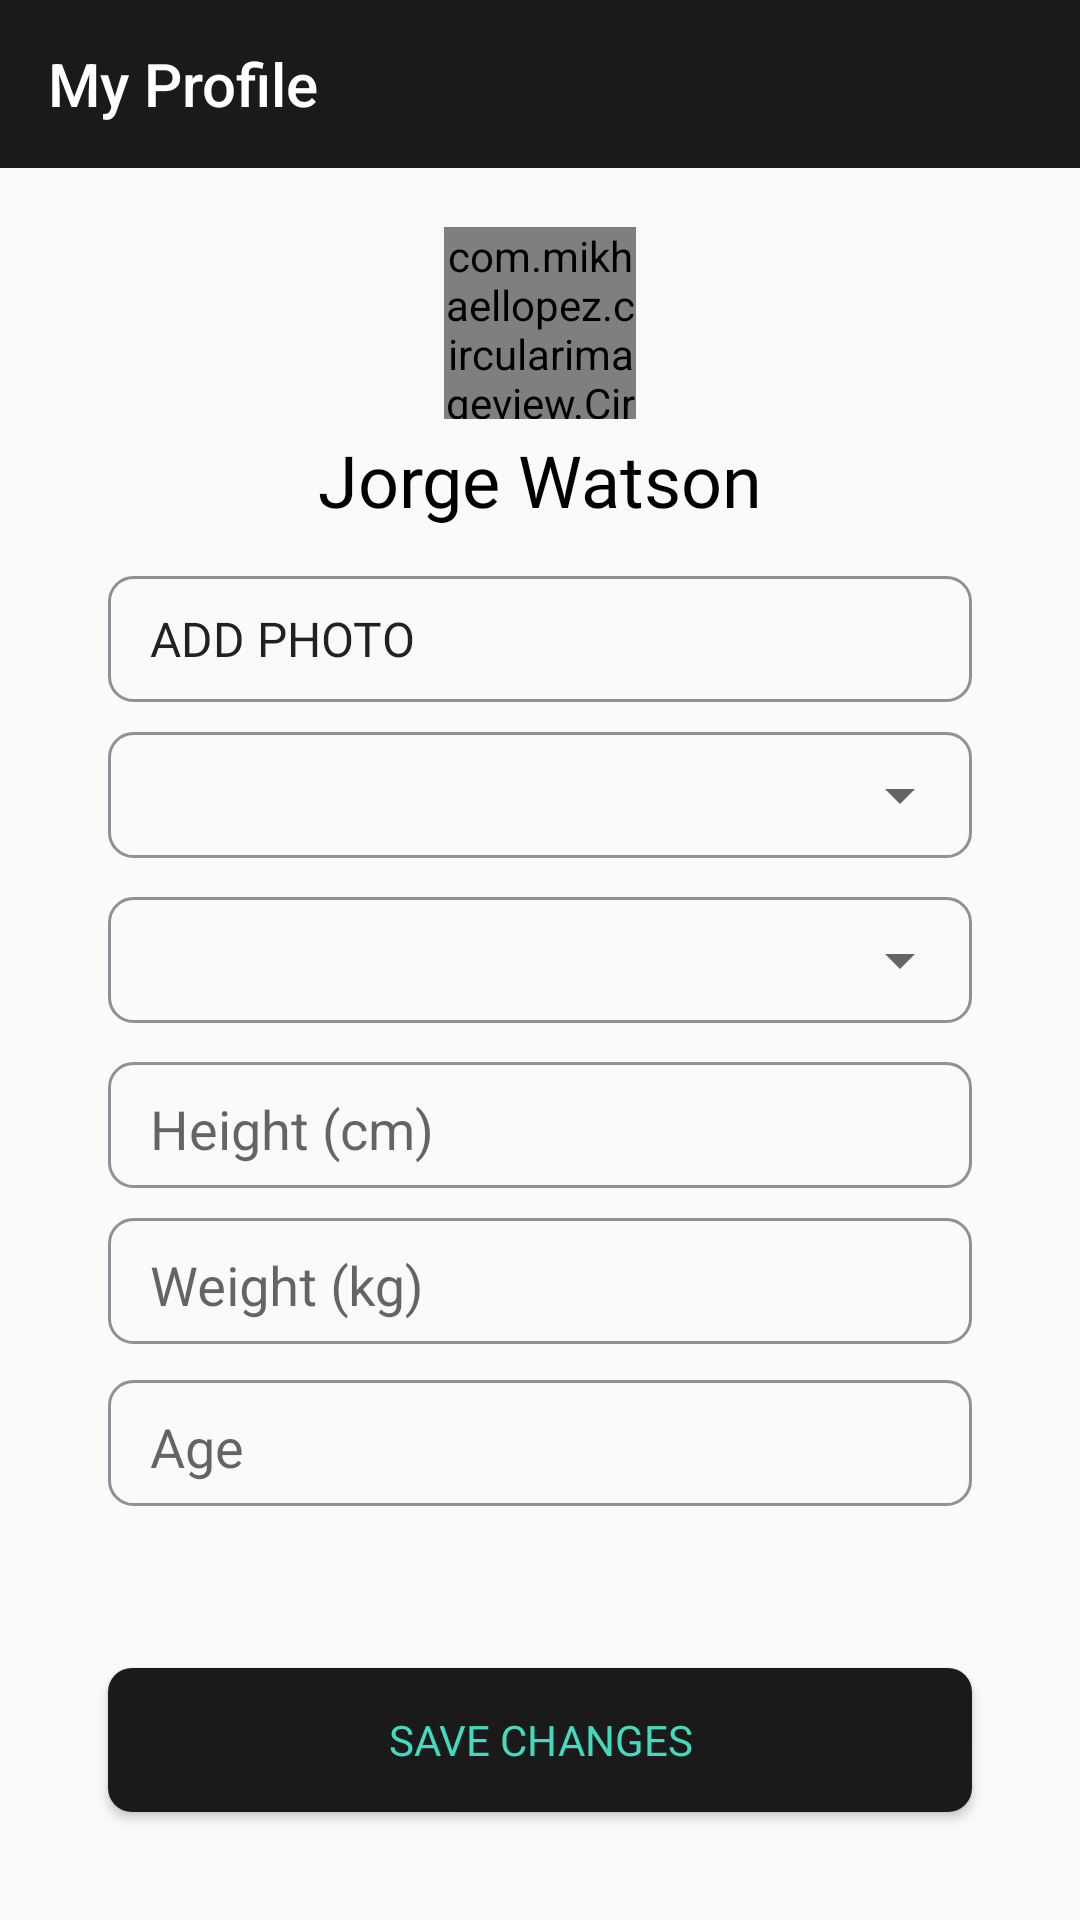

Reconstruct the res/layout file that produces this screen, plus the resources it refers to.
<!-- AndroidManifest.xml: application theme AppTheme -->
<!-- res/layout/activity_my_profile.xml -->
<?xml version="1.0" encoding="utf-8"?>
<androidx.constraintlayout.widget.ConstraintLayout xmlns:android="http://schemas.android.com/apk/res/android"
    xmlns:app="http://schemas.android.com/apk/res-auto"
    xmlns:tools="http://schemas.android.com/tools"
    android:layout_width="match_parent"
    android:layout_height="match_parent"
    tools:context=".screens.myprofile.MyProfileActivity">

    <LinearLayout
        android:id="@+id/linearLayout2"
        android:layout_width="match_parent"
        android:layout_height="match_parent"
        android:orientation="vertical">
        <androidx.appcompat.widget.Toolbar
            android:id="@+id/myProfileToolbar"
            android:layout_width="match_parent"
            android:layout_height="?attr/actionBarSize"
            android:background="@color/colorPrimary"
            android:theme="@style/ThemeOverlay.AppCompat.Dark.ActionBar"
            app:popupTheme="@style/ThemeOverlay.AppCompat.Light"
            app:title="@string/my_profile">

            <ImageView
                android:id="@+id/notificationImageView"
                android:layout_width="25dp"
                android:layout_height="25dp"
                android:layout_centerHorizontal="true"
                android:layout_centerVertical="true"
                android:layout_gravity="end"
                android:layout_marginEnd="@dimen/margin_14dp"
                android:background="@android:color/transparent"
                android:longClickable="true"
                android:onClick="goToNotificationsScreen"
                android:src="@drawable/ic_notifications_toolbar"
                android:contentDescription="@string/notification_icon" />

        </androidx.appcompat.widget.Toolbar>

    </LinearLayout>

    <com.mikhaellopez.circularimageview.CircularImageView
        android:id="@+id/avatar"
        android:layout_width="@dimen/space_64dp"
        android:layout_height="@dimen/space_64dp"
        app:layout_constraintBottom_toTopOf="@+id/accountSetupTextView"
        app:layout_constraintEnd_toEndOf="parent"
        app:layout_constraintStart_toStartOf="parent"
        app:layout_constraintTop_toTopOf="parent"
        app:layout_constraintHorizontal_bias="0.5"
        app:layout_constraintVertical_bias="0.95"
        android:src="@drawable/ic_default_avatar_round" />

    <TextView
        android:id="@+id/accountSetupTextView"
        android:layout_width="wrap_content"
        android:layout_height="wrap_content"
        android:text="@string/jorge_watson"
        android:fontFamily="@font/inter_bold"
        android:textSize="@dimen/text_24sp"
        android:textColor="@color/black"
        app:layout_constraintBottom_toTopOf="@+id/addPhotoMyProfile"
        app:layout_constraintEnd_toEndOf="parent"
        app:layout_constraintStart_toStartOf="parent"
        app:layout_constraintTop_toTopOf="parent"
        app:layout_constraintHorizontal_bias="0.5"
        app:layout_constraintVertical_bias="0.9"/>

    <com.google.android.material.textfield.TextInputLayout
        android:id="@+id/primarySportTextInputLayoutMyProfile"
        android:layout_width="@dimen/margin_0dp"
        android:layout_height="@dimen/space_42dp"
        app:layout_constraintWidth_percent="0.8"
        android:background="@drawable/text_input"
        app:layout_constraintBottom_toTopOf="@+id/secondarySportTextInputLayoutMyProfile"
        app:layout_constraintEnd_toEndOf="parent"
        app:layout_constraintStart_toStartOf="parent"
        app:layout_constraintTop_toTopOf="parent"
        app:layout_constraintVertical_bias="0.95"
        app:layout_constraintHorizontal_bias="0.5">

        <Spinner
            android:id="@+id/primarySportSpinnerMyProfile"
            android:layout_width="match_parent"
            android:layout_height="match_parent"
            android:layout_marginStart="@dimen/margin_14dp"
            android:drawSelectorOnTop="true"

            />
    </com.google.android.material.textfield.TextInputLayout>

    <Button
        android:id="@+id/addPhotoMyProfile"
        android:layout_width="@dimen/margin_0dp"
        android:layout_height="@dimen/space_42dp"
        android:text="@string/add_photo"
        android:textAlignment="textStart"
        android:paddingHorizontal="@dimen/space_14dp"
        android:fontFamily="@font/inter_semibold"
        android:textSize="@dimen/text_16sp"
        app:layout_constraintWidth_percent="0.8"
        android:background="@drawable/text_input"
        app:layout_constraintBottom_toTopOf="@+id/primarySportTextInputLayoutMyProfile"
        app:layout_constraintEnd_toEndOf="parent"
        app:layout_constraintStart_toStartOf="parent"
        app:layout_constraintTop_toTopOf="parent"
        app:layout_constraintVertical_bias="0.95"
        app:layout_constraintHorizontal_bias="0.5"/>

    <com.google.android.material.textfield.TextInputLayout
        android:id="@+id/secondarySportTextInputLayoutMyProfile"
        android:layout_width="@dimen/margin_0dp"
        android:layout_height="@dimen/space_42dp"
        app:layout_constraintWidth_percent="0.8"
        android:background="@drawable/text_input"
        app:layout_constraintBottom_toBottomOf="@+id/linearLayout2"
        app:layout_constraintEnd_toEndOf="@+id/linearLayout2"
        app:layout_constraintStart_toStartOf="@+id/linearLayout2"
        app:layout_constraintTop_toTopOf="@+id/linearLayout2"
        app:layout_constraintVertical_bias="0.5"
        app:layout_constraintHorizontal_bias="0.5">

        <Spinner
            android:id="@+id/secondarySportSpinnerMyProfile"
            android:layout_width="match_parent"
            android:layout_height="match_parent"
            android:layout_marginStart="@dimen/margin_14dp"
            android:drawSelectorOnTop="true"
            />
    </com.google.android.material.textfield.TextInputLayout>

    <com.google.android.material.textfield.TextInputLayout
        android:id="@+id/heightTextInputLayoutMyProfile"
        android:layout_width="@dimen/margin_0dp"
        android:layout_height="@dimen/space_42dp"
        app:layout_constraintWidth_percent="0.8"
        android:background="@drawable/text_input"
        app:layout_constraintBottom_toBottomOf="@+id/linearLayout2"
        app:layout_constraintEnd_toEndOf="parent"
        app:layout_constraintStart_toStartOf="parent"
        app:layout_constraintTop_toBottomOf="@+id/secondarySportTextInputLayoutMyProfile"
        app:layout_constraintVertical_bias="0.05"
        app:layout_constraintHorizontal_bias="0.5">

        <com.google.android.material.textfield.TextInputEditText
            android:id="@+id/heightTextInputEditTextMyProfile"
            android:layout_width="match_parent"
            android:layout_height="wrap_content"
            android:background="@android:color/transparent"
            android:layout_gravity="center_vertical"
            android:layout_marginStart="@dimen/margin_14dp"
            android:hint="@string/height"
            android:digits="0123456789."
            android:inputType="numberDecimal"
            android:maxLines="1" />
    </com.google.android.material.textfield.TextInputLayout>

    <com.google.android.material.textfield.TextInputLayout
        android:id="@+id/weightTextInputLayoutMyProfile"
        android:layout_width="@dimen/margin_0dp"
        android:layout_height="@dimen/space_42dp"
        app:layout_constraintWidth_percent="0.8"
        android:background="@drawable/text_input"
        app:layout_constraintBottom_toBottomOf="parent"
        app:layout_constraintEnd_toEndOf="parent"
        app:layout_constraintStart_toStartOf="parent"
        app:layout_constraintTop_toBottomOf="@+id/heightTextInputLayoutMyProfile"
        app:layout_constraintVertical_bias="0.05"
        app:layout_constraintHorizontal_bias="0.5">

        <com.google.android.material.textfield.TextInputEditText
            android:id="@+id/weightTextInputEditTextMyProfile"
            android:layout_width="match_parent"
            android:layout_height="wrap_content"
            android:background="@android:color/transparent"
            android:layout_gravity="center_vertical"
            android:layout_marginStart="@dimen/margin_14dp"
            android:hint="@string/weight"
            android:digits="0123456789."
            android:inputType="numberDecimal"
            android:maxLines="1" />
    </com.google.android.material.textfield.TextInputLayout>

    <com.google.android.material.textfield.TextInputLayout
        android:id="@+id/ageTextInputLayoutMyProfile"
        android:layout_width="@dimen/margin_0dp"
        android:layout_height="@dimen/space_42dp"
        app:layout_constraintWidth_percent="0.8"
        android:background="@drawable/text_input"
        app:layout_constraintBottom_toBottomOf="parent"
        app:layout_constraintEnd_toEndOf="parent"
        app:layout_constraintStart_toStartOf="parent"
        app:layout_constraintTop_toBottomOf="@+id/weightTextInputLayoutMyProfile"
        app:layout_constraintVertical_bias="0.08"
        app:layout_constraintHorizontal_bias="0.5">

        <com.google.android.material.textfield.TextInputEditText
            android:id="@+id/ageTextInputEditTextMyProfile"
            android:layout_width="match_parent"
            android:layout_height="wrap_content"
            android:layout_gravity="center_vertical"
            android:layout_marginStart="@dimen/margin_14dp"
            android:background="@android:color/transparent"
            android:hint="@string/age"
            android:digits="0123456789."
            android:inputType="numberDecimal"
            android:maxLines="1" />
    </com.google.android.material.textfield.TextInputLayout>

    <Button
        android:id="@+id/saveChangeButtonMyProfile"
        android:layout_width="@dimen/margin_0dp"
        android:layout_height="wrap_content"
        app:layout_constraintWidth_percent="0.8"
        android:height="@dimen/space_42dp"
        android:background="@drawable/btn_rounded_8dp_black"
        android:text="@string/save_changes"
        android:textColor="@color/colorAccent"
        android:fontFamily="@font/inter_bold"
        android:onClick="onClickSaveChangesBtn"
        app:layout_constraintBottom_toBottomOf="parent"
        app:layout_constraintEnd_toEndOf="parent"
        app:layout_constraintStart_toStartOf="parent"
        app:layout_constraintTop_toBottomOf="@+id/ageTextInputLayoutMyProfile"
        app:layout_constraintVertical_bias="0.6"
        app:layout_constraintHorizontal_bias="0.5"/>

</androidx.constraintlayout.widget.ConstraintLayout>
<!-- resources referenced by this layout -->
<resources>
  <color name="black">#000000</color>
  <color name="colorAccent">#44DABD</color>
  <color name="colorPrimary">#1A1A1A</color>
  <dimen name="margin_0dp">0dp</dimen>
  <dimen name="margin_14dp">14dp</dimen>
  <dimen name="space_14dp">14dp</dimen>
  <dimen name="space_42dp">42dp</dimen>
  <dimen name="space_64dp">64dp</dimen>
  <dimen name="text_16sp">16sp</dimen>
  <dimen name="text_24sp">24sp</dimen>
  <!-- drawable btn_rounded_8dp_black (drawable) -->
  <shape
          xmlns:android="http://schemas.android.com/apk/res/android"
          android:shape="rectangle">
  
          <corners android:radius="@dimen/radius_8dp" />
          <solid android:color="@color/colorPrimary" />
  </shape>
  <!-- drawable ic_default_avatar_round: png bitmap (mipmap-hdpi, 9689 bytes) -->
  <!-- drawable ic_notifications_toolbar (drawable) -->
  <?xml version="1.0" encoding="utf-8"?>
  <layer-list
      xmlns:android="http://schemas.android.com/apk/res/android" >
  
    <item android:drawable="@drawable/ic_notification_drawer" />
  
  </layer-list>
  <!-- drawable text_input (drawable) -->
  <shape
      xmlns:android="http://schemas.android.com/apk/res/android"
      android:shape="rectangle">
  
      <corners android:radius="@dimen/radius_8dp" />
      <solid android:color="@android:color/transparent" />
      <stroke
          android:width="@dimen/border_1dp"
          android:color="@color/gray"/>
  </shape>
  <string name="add_photo">Add Photo</string>
  <string name="age">Age</string>
  <string name="height">Height (cm)</string>
  <string name="jorge_watson">Jorge Watson</string>
  <string name="my_profile">My Profile</string>
  <string name="notification_icon">Notification Icon</string>
  <string name="save_changes">save changes</string>
  <string name="weight">Weight (kg)</string>
  <style name="AppTheme" parent="Theme.AppCompat.Light.NoActionBar">
          
          <item name="colorPrimary">@color/colorPrimary</item>
          <item name="colorPrimaryDark">@color/colorPrimaryDark</item>
          <item name="colorAccent">@color/colorAccent</item>
          <item name="android:statusBarColor">@color/colorPrimary</item>
          <item name="android:windowAnimationStyle">@style/CustomActivityAnimation</item>
      </style>
  <dimen name="radius_8dp">8dp</dimen>
  <dimen name="border_1dp">1dp</dimen>
  <color name="gray">#8E9296</color>
  <color name="colorPrimaryDark">#B3000000</color>
  <style name="CustomActivityAnimation" parent="@android:style/Animation.Activity">
          <item name="android:activityOpenEnterAnimation">@anim/slide_in_right</item>
          <item name="android:activityOpenExitAnimation">@anim/slide_out_left</item>
          <item name="android:activityCloseEnterAnimation">@anim/slide_in_left</item>
          <item name="android:activityCloseExitAnimation">@anim/slide_out_right</item>
      </style>
</resources>
